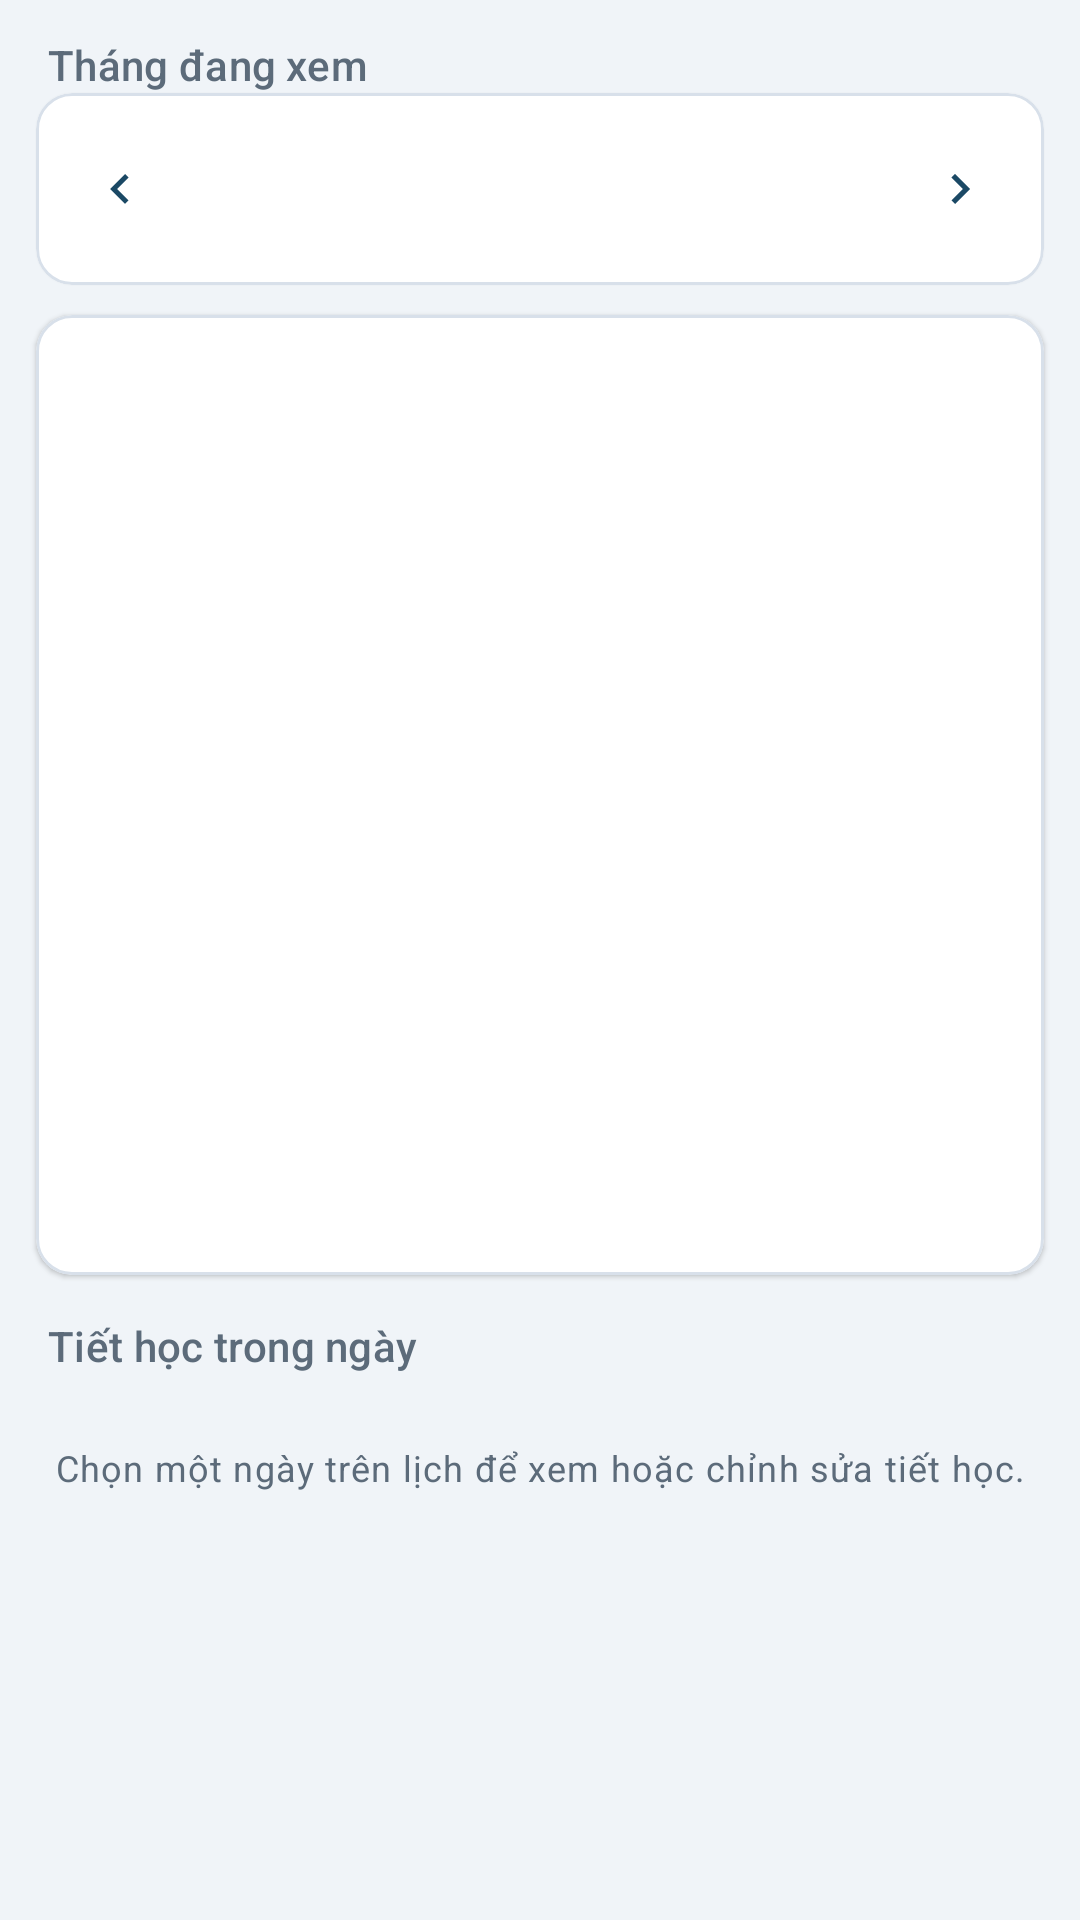

Layout XML and referenced resources for this Android screen:
<!-- AndroidManifest.xml: application theme Theme.MyStudyApp -->
<!-- res/layout/fragment_calendar.xml -->
<?xml version="1.0" encoding="utf-8"?>
<LinearLayout xmlns:android="http://schemas.android.com/apk/res/android"
    xmlns:app="http://schemas.android.com/apk/res-auto"
    xmlns:tools="http://schemas.android.com/tools"
    android:layout_width="match_parent"
    android:layout_height="match_parent"
    android:background="@color/tkb_surface"
    android:orientation="vertical"
    android:paddingBottom="8dp">

    <TextView
        android:layout_width="match_parent"
        android:layout_height="wrap_content"
        android:paddingStart="16dp"
        android:paddingTop="12dp"
        android:paddingEnd="16dp"
        android:text="@string/tkb_section_month"
        android:textAppearance="?attr/textAppearanceLabelLarge"
        android:textColor="@color/tkb_muted" />

    <com.google.android.material.card.MaterialCardView
        android:layout_width="match_parent"
        android:layout_height="wrap_content"
        android:layout_marginStart="12dp"
        android:layout_marginEnd="12dp"
        app:cardBackgroundColor="@color/tkb_surface_card"
        app:cardCornerRadius="12dp"
        app:cardElevation="1dp"
        app:strokeColor="@color/tkb_outline"
        app:strokeWidth="1dp">

        <LinearLayout
            android:layout_width="match_parent"
            android:layout_height="wrap_content"
            android:gravity="center_vertical"
            android:orientation="horizontal"
            android:paddingStart="4dp"
            android:paddingTop="8dp"
            android:paddingEnd="4dp"
            android:paddingBottom="8dp">

            <com.google.android.material.button.MaterialButton
                android:id="@+id/prevButton"
                style="@style/Widget.Material3.Button.IconButton"
                android:layout_width="48dp"
                android:layout_height="48dp"
                android:contentDescription="@string/back"
                app:icon="@drawable/ic_nav_prev"
                app:iconTint="@color/tkb_primary" />

            <TextView
                android:id="@+id/monthYearTV"
                android:layout_width="0dp"
                android:layout_height="wrap_content"
                android:layout_weight="1"
                android:gravity="center"
                android:textAlignment="center"
                android:textAppearance="?attr/textAppearanceTitleMedium"
                android:textColor="@color/tkb_primary"
                tools:text="Tháng 4 2026" />

            <com.google.android.material.button.MaterialButton
                android:id="@+id/nextButton"
                style="@style/Widget.Material3.Button.IconButton"
                android:layout_width="48dp"
                android:layout_height="48dp"
                android:contentDescription="@string/forward"
                app:icon="@drawable/ic_nav_next"
                app:iconTint="@color/tkb_primary" />
        </LinearLayout>
    </com.google.android.material.card.MaterialCardView>

    <com.google.android.material.card.MaterialCardView
        android:layout_width="match_parent"
        android:layout_height="wrap_content"
        android:layout_marginStart="12dp"
        android:layout_marginTop="10dp"
        android:layout_marginEnd="12dp"
        app:cardBackgroundColor="@color/tkb_surface_card"
        app:cardCornerRadius="12dp"
        app:cardElevation="1dp"
        app:strokeColor="@color/tkb_outline"
        app:strokeWidth="1dp">

        <androidx.recyclerview.widget.RecyclerView
            android:id="@+id/calendarRecyclerView"
            android:layout_width="match_parent"
            android:layout_height="320dp"
            android:clipToPadding="false"
            android:contentDescription="Lưới lịch tháng"
            android:paddingStart="6dp"
            android:paddingTop="6dp"
            android:paddingEnd="6dp"
            android:paddingBottom="6dp" />
    </com.google.android.material.card.MaterialCardView>

    <TextView
        android:layout_width="match_parent"
        android:layout_height="wrap_content"
        android:paddingStart="16dp"
        android:paddingTop="14dp"
        android:paddingEnd="16dp"
        android:text="@string/tkb_section_day_schedule"
        android:textAppearance="?attr/textAppearanceLabelLarge"
        android:textColor="@color/tkb_muted" />

    <TextView
        android:id="@+id/datePresent"
        android:layout_width="match_parent"
        android:layout_height="wrap_content"
        android:paddingStart="16dp"
        android:paddingEnd="16dp"
        android:textAlignment="center"
        android:textAppearance="?attr/textAppearanceTitleSmall"
        android:textColor="@color/tkb_primary"
        tools:text="Ngày 17 tháng 4" />

    <TextView
        android:layout_width="match_parent"
        android:layout_height="wrap_content"
        android:paddingStart="16dp"
        android:paddingTop="4dp"
        android:paddingEnd="16dp"
        android:paddingBottom="4dp"
        android:text="@string/tkb_hint_pick_day"
        android:textAlignment="center"
        android:textAppearance="?attr/textAppearanceBodySmall"
        android:textColor="@color/tkb_muted" />

    <androidx.recyclerview.widget.RecyclerView
        android:id="@+id/dsSubject"
        android:layout_width="match_parent"
        android:layout_height="0dp"
        android:layout_marginStart="12dp"
        android:layout_marginTop="4dp"
        android:layout_marginEnd="12dp"
        android:layout_weight="1"
        android:clipToPadding="false"
        android:contentDescription="Danh sách môn trong ngày"
        android:paddingBottom="12dp" />

</LinearLayout>
<!-- resources referenced by this layout -->
<resources>
  <color name="tkb_muted">#5C6B7A</color>
  <color name="tkb_outline">#D8E0EA</color>
  <color name="tkb_primary">#1B4965</color>
  <color name="tkb_surface">#F0F4F8</color>
  <color name="tkb_surface_card">#FFFFFF</color>
  <!-- drawable ic_nav_next (drawable) -->
  <vector xmlns:android="http://schemas.android.com/apk/res/android"
      android:width="24dp"
      android:height="24dp"
      android:viewportWidth="24"
      android:viewportHeight="24">
      <path
          android:fillColor="@color/tkb_on_primary"
          android:pathData="M10,6L8.59,7.41 13.17,12l-4.58,4.59L10,18l6,-6z" />
  </vector>
  <!-- drawable ic_nav_prev (drawable) -->
  <vector xmlns:android="http://schemas.android.com/apk/res/android"
      android:width="24dp"
      android:height="24dp"
      android:viewportWidth="24"
      android:viewportHeight="24">
      <path
          android:fillColor="@color/tkb_on_primary"
          android:pathData="M15.41,7.41L14,6l-6,6 6,6 1.41,-1.41L10.83,12z" />
  </vector>
  <string name="back">&lt;-</string>
  <string name="forward">-&gt;</string>
  <string name="tkb_hint_pick_day">Chọn một ngày trên lịch để xem hoặc chỉnh sửa tiết học.</string>
  <string name="tkb_section_day_schedule">Tiết học trong ngày</string>
  <string name="tkb_section_month">Tháng đang xem</string>
  <style name="Theme.MyStudyApp" parent="Base.Theme.MyStudyApp" />
  <color name="tkb_on_primary">#FFFFFF</color>
  <style name="Base.Theme.MyStudyApp" parent="Theme.Material3.DayNight.NoActionBar">
          
          
      </style>
</resources>
